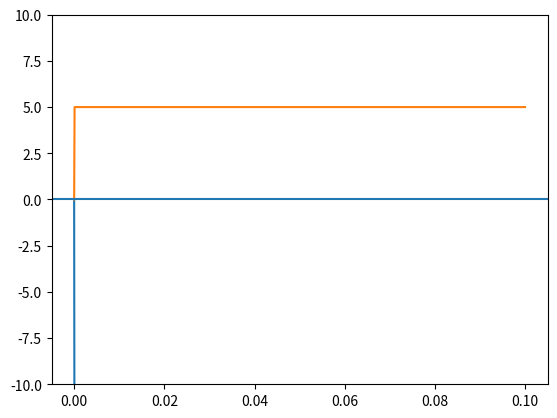

Write the Python code that produced this figure.
import numpy as np
import matplotlib.pyplot as plt


t = 0
dt = 0.0001
C = 0.001
R = 0.01
q =  0
V0 = 5 
omega = 100

qs = [q]
ts = [t]
i_s = [0]
Vs = [0]

V = lambda t: V0*np.sin(omega*t)
V = lambda t: V0

while(True):
    qprev = q

    t = t + dt

    ###
#    q = q + (-1*q/(C*R) + V)*dt
    a = (-1*q/(C*R) + V(t))
    b = (-1*(q+a*dt)/(C*R) + V(t+dt))
    q = q + 0.5*dt*(a+b)

    i = (q - qprev)/dt

    qs.append(q)
    ts.append(t)
    i_s.append(i)
    Vs.append(V(t))
    print(t,q, i)

    if t > 1/10:
        break

plt.plot(ts, i_s)
plt.plot(ts, Vs)
#plt.plot(Vs, i_s)
plt.ylim(-10, 10)
plt.axhline(0)
plt.show()

